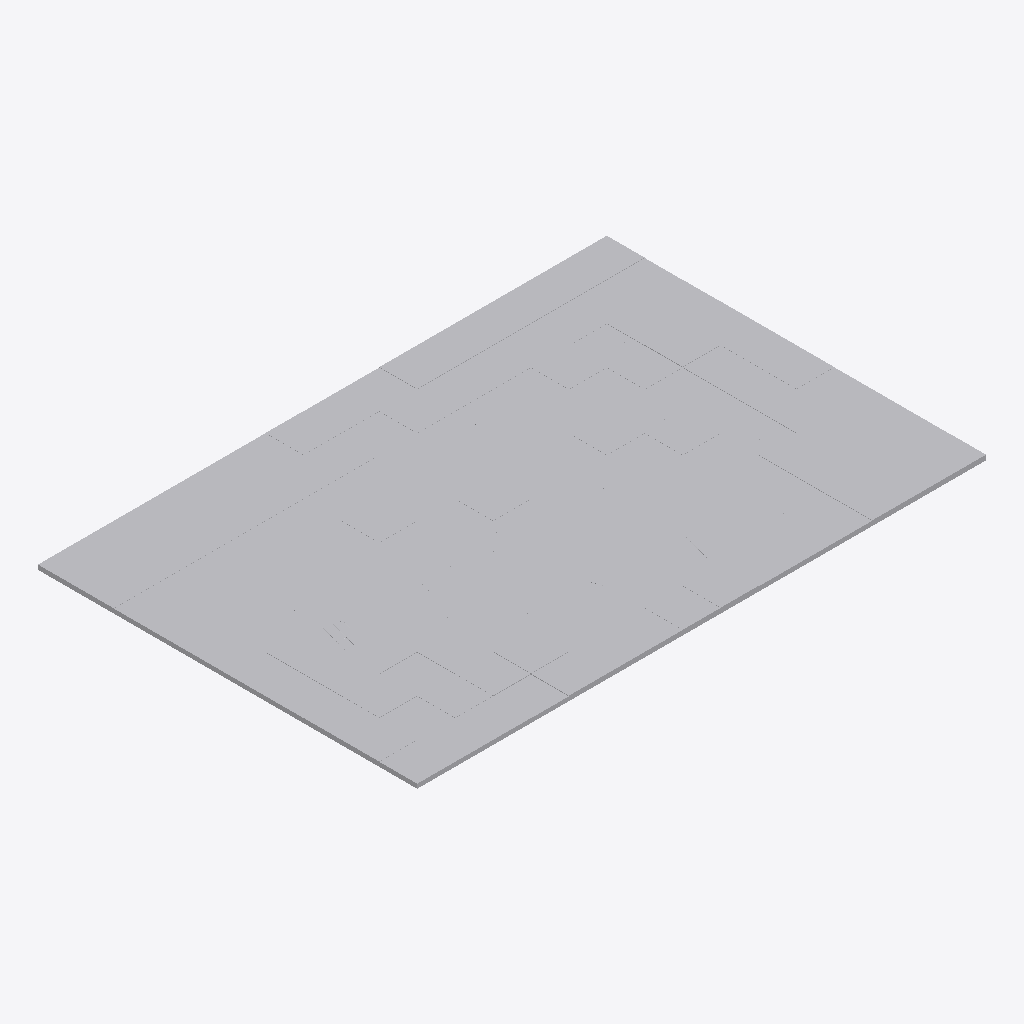
Isometric view of an IFC building model (IFC-SPF (STEP), schema IFC4X3, length unit millimetre), seen from the south-west, elements coloured by IFC class (only those large enough to see are counted): 208 other elements (light grey).
Extent 1.5 m × 1.0 m × 0.0 m (x, y, z). Elements (4572): 1804 IfcPipeSegment, 1724 IfcDistributionChamberElement, 1044 IfcGeotechnicalStratum.

HEADER;
FILE_DESCRIPTION(('ViewDefinition [CoordinationView]'),'2;1');
FILE_NAME('','2026-11-13T14:16:30',(''),(''),'IfcOpenShell 0.9.0post1+b5e509b','IfcOpenShell 0.9.0post1+b5e509b','');
FILE_SCHEMA(('IFC4X3'));
ENDSEC;
DATA;
#1=IFCPROJECT('3tDLxTIGv43vGXoTYjNiQ0',$,'AGV Hackathon – sewer network Jan de Jonghstraat',$,$,$,$,(#10),#5);
#14=IFCSITE('1nppuTr$DFZPasDNWQYErd',$,'Bos en Lommer – Jan de Jonghstraat catchment',$,$,#18,$,$,$,$,$,$,$,$);
#141571=IFCGEOTECHNICALSTRATUM('2KrSdrx$5FiRLsQxNF$mQZ',$,'made ground (fill)',$,$,#159992,#141576,$,.SOLID.);
#138626=IFCGEOTECHNICALSTRATUM('092kI_aMT2jxkkcb4jmM_T',$,'made ground (fill)',$,$,#163382,#138631,$,.SOLID.);
#140032=IFCGEOTECHNICALSTRATUM('2xpGpXanH459t$TwsvNW$i',$,'made ground (fill)',$,$,#164017,#140037,$,.SOLID.);
#132964=IFCGEOTECHNICALSTRATUM('36md4p50LAyuDiTbJM7uL1',$,'made ground (fill)',$,$,#160742,#132969,$,.SOLID.);
#131634=IFCGEOTECHNICALSTRATUM('3BK5c0Rc91QOKkYLLGNtx9',$,'made ground (fill)',$,$,#160432,#131639,$,.SOLID.);
#135548=IFCGEOTECHNICALSTRATUM('0kos5ulNTBDuzVB$URWjGy',$,'made ground (fill)',$,$,#161032,#135553,$,.SOLID.);
#137049=IFCGEOTECHNICALSTRATUM('16UNPStfH8axA0o9oDUymK',$,'made ground (fill)',$,$,#162027,#137054,$,.SOLID.);
#123293=IFCGEOTECHNICALSTRATUM('1vZ7Coza1FKBelw7pnXuJQ',$,'made ground (fill)',$,$,#162242,#123298,$,.SOLID.);
#128157=IFCGEOTECHNICALSTRATUM('2Pofy01bX2KvYauzlZUPpY',$,'made ground (fill)',$,$,#161587,#128162,$,.SOLID.);
#124148=IFCGEOTECHNICALSTRATUM('17paWDg$z0NOj7kHsXSnWP',$,'made ground (fill)',$,$,#160622,#124153,$,.SOLID.);
#129354=IFCGEOTECHNICALSTRATUM('1zFhZSn9zFLBhwplMeqaTW',$,'made ground (fill)',$,$,#161357,#129359,$,.SOLID.);
#130437=IFCGEOTECHNICALSTRATUM('3R$CTCFJr8xBsfRRbg$ngY',$,'made ground (fill)',$,$,#160677,#130442,$,.SOLID.);
#141020=IFCGEOTECHNICALSTRATUM('2D8V$MoJ9DUgJnq4wwbJct',$,'made ground (fill)',$,$,#162892,#141025,$,.SOLID.);
#124015=IFCGEOTECHNICALSTRATUM('0DOFGBTt10sfUzK5nTJ2VF',$,'made ground (fill)',$,$,#160062,#124020,$,.SOLID.);
#124243=IFCGEOTECHNICALSTRATUM('2yW3p7oZr8IAFg2wm$lE33',$,'made ground (fill)',$,$,#161002,#124248,$,.SOLID.);
#125801=IFCGEOTECHNICALSTRATUM('0pL$y5y6j8p97_A5n0HRcd',$,'made ground (fill)',$,$,#162232,#125806,$,.SOLID.);
#123464=IFCGEOTECHNICALSTRATUM('1PZT5GeAj1uQ98sXF3MTHl',$,'made ground (fill)',$,$,#162962,#123469,$,.SOLID.);
#128271=IFCGEOTECHNICALSTRATUM('3HsSPjvaP3Owp8V$K9A1Rv',$,'made ground (fill)',$,$,#162062,#128276,$,.SOLID.);
#123920=IFCGEOTECHNICALSTRATUM('36eYI$u690Yxk2vseqEzEb',$,'made ground (fill)',$,$,#159662,#123925,$,.SOLID.);
#124433=IFCGEOTECHNICALSTRATUM('0OhAE5fxP6JwY4agLzLhhf',$,'made ground (fill)',$,$,#161757,#124438,$,.SOLID.);
#123844=IFCGEOTECHNICALSTRATUM('1nG9TjNHH1xgcPpKXAcKFi',$,'made ground (fill)',$,$,#159342,#123849,$,.SOLID.);
#126960=IFCGEOTECHNICALSTRATUM('3HL46hcU9EguM1zd6yWaYq',$,'made ground (fill)',$,$,#161827,#126965,$,.SOLID.);
#134256=IFCGEOTECHNICALSTRATUM('3WQlEcnM997xevsFh2XdrL',$,'made ground (fill)',$,$,#160887,#134261,$,.SOLID.);
#127131=IFCGEOTECHNICALSTRATUM('0VgwcB_jL3uADLyNQQo83c',$,'made ground (fill)',$,$,#162547,#127136,$,.SOLID.);
#135396=IFCGEOTECHNICALSTRATUM('3EtCfcqeDCnPpd73B3VQFH',$,'made ground (fill)',$,$,#160417,#135401,$,.SOLID.);
#123559=IFCGEOTECHNICALSTRATUM('0hcEE56Uz3dP8iEgNa2m8F',$,'made ground (fill)',$,$,#163362,#123564,$,.SOLID.);
#123749=IFCGEOTECHNICALSTRATUM('04EES1QN51QAtNq8iVPzze',$,'made ground (fill)',$,$,#164162,#123754,$,.SOLID.);
#125934=IFCGEOTECHNICALSTRATUM('1iTcaqFl194xNKgymMgf8o',$,'made ground (fill)',$,$,#162792,#125939,$,.SOLID.);
#131520=IFCGEOTECHNICALSTRATUM('2EAxfJmXj2Het98rncRL5s',$,'made ground (fill)',$,$,#159952,#131525,$,.SOLID.);
#132375=IFCGEOTECHNICALSTRATUM('3takqh9a5AwO9xf3VboQm9',$,'made ground (fill)',$,$,#163487,#132380,$,.SOLID.);
#138436=IFCGEOTECHNICALSTRATUM('1B6W_MHvXExhqOj0YiKF0G',$,'made ground (fill)',$,$,#162582,#138441,$,.SOLID.);
#142977=IFCGEOTECHNICALSTRATUM('00V7EqIO188f2_L7Xv9SWK',$,'made ground (fill)',$,$,#160627,#142982,$,.SOLID.);
#124737=IFCGEOTECHNICALSTRATUM('0R5cNbq4LEDgxrjiSBkdwv',$,'made ground (fill)',$,$,#163037,#124742,$,.SOLID.);
#124984=IFCGEOTECHNICALSTRATUM('0qqwrrc6TBjw_VtMgshTG3',$,'made ground (fill)',$,$,#164077,#124989,$,.SOLID.);
#126124=IFCGEOTECHNICALSTRATUM('2g4ptp5215eOq0IZk5IxdO',$,'made ground (fill)',$,$,#163592,#126129,$,.SOLID.);
#127207=IFCGEOTECHNICALSTRATUM('1A7eR7K4X3NhLcPy1ZQ6Ej',$,'peat',$,$,#162867,#127212,$,.SOLID.);
#129962=IFCGEOTECHNICALSTRATUM('0kfl88NeD7mAT6NzdFSkxT',$,'made ground (fill)',$,$,#163897,#129967,$,.SOLID.);
#136232=IFCGEOTECHNICALSTRATUM('1FWsDgQRf6HRprnLZcWa10',$,'made ground (fill)',$,$,#163872,#136237,$,.SOLID.);
#136916=IFCGEOTECHNICALSTRATUM('2MeaYZj5H5nfAyNPDu7f$j',$,'made ground (fill)',$,$,#161477,#136921,$,.SOLID.);
#140431=IFCGEOTECHNICALSTRATUM('1EuQkXzhrDxgyEncFGsWc8',$,'made ground (fill)',$,$,#160477,#140436,$,.SOLID.);
#140811=IFCGEOTECHNICALSTRATUM('1lUzCtBzPEk8rSCEq6PDaW',$,'made ground (fill)',$,$,#162012,#140816,$,.SOLID.);
#142141=IFCGEOTECHNICALSTRATUM('1drdBz_D54Mw9GaoABFe9Y',$,'made ground (fill)',$,$,#162327,#142146,$,.SOLID.);
#123654=IFCGEOTECHNICALSTRATUM('158m_Egyf4QOGsHYiCP1QA',$,'made ground (fill)',$,$,#163762,#123659,$,.SOLID.);
#124889=IFCGEOTECHNICALSTRATUM('3Izv$7idn5QQr0ZmbqHmUl',$,'made ground (fill)',$,$,#163677,#124894,$,.SOLID.);
#133990=IFCGEOTECHNICALSTRATUM('0WYKG7A1X4p99eOM5FLDA4',$,'made ground (fill)',$,$,#159782,#133995,$,.SOLID.);
#137657=IFCGEOTECHNICALSTRATUM('0l0F5HMnbBLRfjQ0MVnymk',$,'made ground (fill)',$,$,#159367,#137662,$,.SOLID.);
#138170=IFCGEOTECHNICALSTRATUM('1YUFC3hcz3NfhTBpEWG73A',$,'made ground (fill)',$,$,#161472,#138175,$,.SOLID.);
#139424=IFCGEOTECHNICALSTRATUM('0IA74k_$zElQ1Ks07fnqMh',$,'made ground (fill)',$,$,#161467,#139429,$,.SOLID.);
#139861=IFCGEOTECHNICALSTRATUM('0vlHJmHjn3Igc6v1K321fG',$,'made ground (fill)',$,$,#163297,#139866,$,.SOLID.);
#140602=IFCGEOTECHNICALSTRATUM('37nn_8E3PFVRRBkGdposzo',$,'made ground (fill)',$,$,#161162,#140607,$,.SOLID.);
#138930=IFCGEOTECHNICALSTRATUM('2GS53oDtL3ZRsc6xeX6tMx',$,'made ground (fill)',$,$,#159442,#138935,$,.SOLID.);
#141476=IFCGEOTECHNICALSTRATUM('3X0vbHa8b36ep_OXwlGVxc',$,'made ground (fill)',$,$,#159592,#141481,$,.SOLID.);
#135244=IFCGEOTECHNICALSTRATUM('0GspAmSXf3Gh606ogsP3cl',$,'made ground (fill)',$,$,#159777,#135249,$,.SOLID.);
#129107=IFCGEOTECHNICALSTRATUM('2O5liE57HE_ugrT3UPcpj6',$,'made ground (fill)',$,$,#160362,#129112,$,.SOLID.);
#125497=IFCGEOTECHNICALSTRATUM('0u7cC$AcP9W8VCLfp7E4tU',$,'made ground (fill)',$,$,#160997,#125502,$,.SOLID.);
#126694=IFCGEOTECHNICALSTRATUM('1PU2r3tPX6uwWxy3PkNKkU',$,'made ground (fill)',$,$,#160767,#126699,$,.SOLID.);
#127948=IFCGEOTECHNICALSTRATUM('0gyFeVFMPAtvcj9h3vhhRw',$,'made ground (fill)',$,$,#160762,#127953,$,.SOLID.);
#130209=IFCGEOTECHNICALSTRATUM('3ksVH1X9j929_O6kWVt0u3',$,'made ground (fill)',$,$,#159717,#130214,$,.SOLID.);
#131425=IFCGEOTECHNICALSTRATUM('0YVMoDpn52$PXYXJgDeyap',$,'made ground (fill)',$,$,#159552,#131430,$,.SOLID.);
#136726=IFCGEOTECHNICALSTRATUM('1s_x7tlRX2fwlNCM5qTspg',$,'made ground (fill)',$,$,#160727,#136731,$,.SOLID.);
#138778=IFCGEOTECHNICALSTRATUM('3fjL1WL1T6mA_rpaBwexcN',$,'made ground (fill)',$,$,#164022,#138783,$,.SOLID.);
#142369=IFCGEOTECHNICALSTRATUM('3N91zsje9DihjVqp3AKZw9',$,'made ground (fill)',$,$,#163287,#142374,$,.SOLID.);
#139690=IFCGEOTECHNICALSTRATUM('0zrpVcmCb7ZvklSDx7jP5m',$,'made ground (fill)',$,$,#162577,#139695,$,.SOLID.);
#125231=IFCGEOTECHNICALSTRATUM('1BxWLFbIL40OE1pRPQWRvn',$,'made ground (fill)',$,$,#159897,#125236,$,.SOLID.);
#126485=IFCGEOTECHNICALSTRATUM('2YwLNpEHnBvej1R$_d3Mct',$,'made ground (fill)',$,$,#159892,#126490,$,.SOLID.);
#126827=IFCGEOTECHNICALSTRATUM('2Hg7DS5wzEk8LDcYFRlgoh',$,'made ground (fill)',$,$,#161292,#126832,$,.SOLID.);
#127663=IFCGEOTECHNICALSTRATUM('19C04tt4H4Gh6DvRNvPLXw',$,'made ground (fill)',$,$,#159567,#127668,$,.SOLID.);
#128043=IFCGEOTECHNICALSTRATUM('25q9M1M7L1OvrYvqlmy57d',$,'made ground (fill)',$,$,#161137,#128048,$,.SOLID.);
#128784=IFCGEOTECHNICALSTRATUM('1FIH19r0L7Gw20QMAdr4_G',$,'made ground (fill)',$,$,#164222,#128789,$,.SOLID.);
#129221=IFCGEOTECHNICALSTRATUM('2Em9WdCK58s8Z1jWMb8zuv',$,'made ground (fill)',$,$,#160832,#129226,$,.SOLID.);
#130323=IFCGEOTECHNICALSTRATUM('1Pwhi2yqr5geDabs_HJIZf',$,'made ground (fill)',$,$,#160197,#130328,$,.SOLID.);
#133724=IFCGEOTECHNICALSTRATUM('227$qGfxLCyBI6BZd9lodQ',$,'made ground (fill)',$,$,#163882,#133729,$,.SOLID.);
#134161=IFCGEOTECHNICALSTRATUM('31U79c6uX7NPTxHNFDS6fP',$,'made ground (fill)',$,$,#160502,#134166,$,.SOLID.);
#134617=IFCGEOTECHNICALSTRATUM('0AdYns31H7ee9IdGGWhDRt',$,'made ground (fill)',$,$,#162357,#134622,$,.SOLID.);
#134750=IFCGEOTECHNICALSTRATUM('2WpaepQjjFj9PLRdQhUx5A',$,'made ground (fill)',$,$,#162917,#134755,$,.SOLID.);
#134845=IFCGEOTECHNICALSTRATUM('0wgCsZpg930x6zd9BFBY2l',$,'made ground (fill)',$,$,#163317,#134850,$,.SOLID.);
#135814=IFCGEOTECHNICALSTRATUM('0l2HxJttT668_HbQ1ffJDc',$,'made ground (fill)',$,$,#162112,#135819,$,.SOLID.);
#137391=IFCGEOTECHNICALSTRATUM('0Ih7gg2cLFrBCf3VFj70sm',$,'made ground (fill)',$,$,#163467,#137396,$,.SOLID.);
#138018=IFCGEOTECHNICALSTRATUM('3yz4vYb1H7kQfz8ztQHnNw',$,'made ground (fill)',$,$,#160872,#138023,$,.SOLID.);
#141780=IFCGEOTECHNICALSTRATUM('3dbqAmgA1369kTlW1uPCYT',$,'made ground (fill)',$,$,#160857,#141785,$,.SOLID.);
#125687=IFCGEOTECHNICALSTRATUM('3j8VmY5bv1ahwEg6PyAi0Z',$,'made ground (fill)',$,$,#161752,#125692,$,.SOLID.);
#127796=IFCGEOTECHNICALSTRATUM('19s$DVI4n25vXLzrkAWrec',$,'made ground (fill)',$,$,#160127,#127801,$,.SOLID.);
#128632=IFCGEOTECHNICALSTRATUM('1js4TJzrzANPo3YJObWof3',$,'made ground (fill)',$,$,#163582,#128637,$,.SOLID.);
#128955=IFCGEOTECHNICALSTRATUM('0RbP1bWI9Er8c6u1E5HU2M',$,'made ground (fill)',$,$,#159722,#128960,$,.SOLID.);
#129639=IFCGEOTECHNICALSTRATUM('1xWOUfKY1DNxWv$xEjBMTX',$,'made ground (fill)',$,$,#162537,#129644,$,.SOLID.);
#131007=IFCGEOTECHNICALSTRATUM('1ARTs3HYH2GeabgdeROvQz',$,'made ground (fill)',$,$,#163012,#131012,$,.SOLID.);
#131330=IFCGEOTECHNICALSTRATUM('1ZppSZfeH5gA3KR9aVzw1K',$,'made ground (fill)',$,$,#164372,#131335,$,.SOLID.);
#132128=IFCGEOTECHNICALSTRATUM('0_bHKNjgb6bhbfW0GnPvP5',$,'made ground (fill)',$,$,#162447,#132133,$,.SOLID.);
#132850=IFCGEOTECHNICALSTRATUM('2K0c8epdz3H8odJxqUOkve',$,'made ground (fill)',$,$,#160267,#132855,$,.SOLID.);
#133458=IFCGEOTECHNICALSTRATUM('1kahnsJc93rgbuwe7bBN7p',$,'made ground (fill)',$,$,#162762,#133463,$,.SOLID.);
#133553=IFCGEOTECHNICALSTRATUM('0RVTzpy211FhtLbyOIkxQA',$,'made ground (fill)',$,$,#163162,#133558,$,.SOLID.);
#134940=IFCGEOTECHNICALSTRATUM('0lQrKnKAHCTBzHJjP95hPS',$,'made ground (fill)',$,$,#163717,#134945,$,.SOLID.);
#135928=IFCGEOTECHNICALSTRATUM('2YyAxTD0PDNhk3ncynarR9',$,'made ground (fill)',$,$,#162592,#135933,$,.SOLID.);
#136042=IFCGEOTECHNICALSTRATUM('2Qt$4d8OP81B_HK8f72lXV',$,'made ground (fill)',$,$,#163072,#136047,$,.SOLID.);
#136536=IFCGEOTECHNICALSTRATUM('2lYE9iurPDiP7MEqdbQFg4',$,'made ground (fill)',$,$,#159932,#136541,$,.SOLID.);
#138322=IFCGEOTECHNICALSTRATUM('21wkIWVKrEWBHronV6V955',$,'made ground (fill)',$,$,#162102,#138327,$,.SOLID.);
#140279=IFCGEOTECHNICALSTRATUM('1fa5yAYHr73RTzsqUrJwvW',$,'made ground (fill)',$,$,#159837,#140284,$,.SOLID.);
#141191=IFCGEOTECHNICALSTRATUM('2OW5pJpJ5FRwPIKV010Oef',$,'made ground (fill)',$,$,#163612,#141196,$,.SOLID.);
#141913=IFCGEOTECHNICALSTRATUM('3h3y1fqVTFXfVJ0pZbUVjl',$,'made ground (fill)',$,$,#161382,#141918,$,.SOLID.);
#125326=IFCGEOTECHNICALSTRATUM('0sput9aAj9cx3GoqyqJEEi',$,'made ground (fill)',$,$,#160297,#125331,$,.SOLID.);
#126580=IFCGEOTECHNICALSTRATUM('2tDWcUuqfBm865h5wviv8n',$,'made ground (fill)',$,$,#160292,#126585,$,.SOLID.);
#127530=IFCGEOTECHNICALSTRATUM('2QgNQbVp56AuwZ2Q_Xj8qQ',$,'made ground (fill)',$,$,#164227,#127535,$,.SOLID.);
#129829=IFCGEOTECHNICALSTRATUM('1j04krumrCvABZevhHQyeV',$,'made ground (fill)',$,$,#163337,#129834,$,.SOLID.);
#130893=IFCGEOTECHNICALSTRATUM('1kn0X_zcz3B8KMvj6qbi1i',$,'made ground (fill)',$,$,#162532,#130898,$,.SOLID.);
#132261=IFCGEOTECHNICALSTRATUM('2uRQNWQF51V9slnc61ElzE',$,'made ground (fill)',$,$,#163007,#132266,$,.SOLID.);
#134465=IFCGEOTECHNICALSTRATUM('0d39tOx9LECuD6gS7yyOKQ',$,'made ground (fill)',$,$,#161717,#134470,$,.SOLID.);
#135073=IFCGEOTECHNICALSTRATUM('1NN1gM_UL7Yel0ishF$OlZ',$,'made ground (fill)',$,$,#164277,#135078,$,.SOLID.);
#132622=IFCGEOTECHNICALSTRATUM('3mQ8oFtND0GPzD6Tuf0vjs',$,'made ground (fill)',$,$,#159307,#132627,$,.SOLID.);
#133838=IFCGEOTECHNICALSTRATUM('0rAkiMAJT9cxU6Sbrvhb$I',$,'made ground (fill)',$,$,#164362,#133843,$,.SOLID.);
#137505=IFCGEOTECHNICALSTRATUM('1im$07AoPAJxXlrCKQF54N',$,'made ground (fill)',$,$,#163947,#137510,$,.SOLID.);
#126352=IFCGEOTECHNICALSTRATUM('2XBvHuF15299UqGyf2mKgp',$,'made ground (fill)',$,$,#159332,#126357,$,.SOLID.);
#139310=IFCGEOTECHNICALSTRATUM('0SbC4Sss93Qg9am9ueOiEK',$,'made ground (fill)',$,$,#161017,#139315,$,.SOLID.);
#135681=IFCGEOTECHNICALSTRATUM('1BSL$NsRbAiRRy66bxh8Lo',$,'made ground (fill)',$,$,#161557,#135686,$,.SOLID.);
#142673=IFCGEOTECHNICALSTRATUM('2PyBNXMvT6TejOWpw0KOe6',$,'made ground (fill)',$,$,#159347,#142678,$,.SOLID.);
#130095=IFCGEOTECHNICALSTRATUM('0kmtoBLIn7rBMASsFjNSGl',$,'made ground (fill)',$,$,#159237,#130100,$,.SOLID.);
#133268=IFCGEOTECHNICALSTRATUM('0bGHZ_v3z9Yw4PTHQxLvD5',$,'made ground (fill)',$,$,#161962,#133273,$,.SOLID.);
#139177=IFCGEOTECHNICALSTRATUM('3z1ey4x6P13e9eDe78$VVT',$,'made ground (fill)',$,$,#160482,#139182,$,.SOLID.);
#140146=IFCGEOTECHNICALSTRATUM('3TOXRGmBPCiPRgPhiZqZpV',$,'made ground (fill)',$,$,#159277,#140151,$,.SOLID.);
#141343=IFCGEOTECHNICALSTRATUM('0svbmIzzz89hJ$TJ5ZEEnM',$,'made ground (fill)',$,$,#164252,#141348,$,.SOLID.);
#142844=IFCGEOTECHNICALSTRATUM('27IdwRoezAvBltO0j12gFz',$,'made ground (fill)',$,$,#160067,#142849,$,.SOLID.);
#129715=IFCGEOTECHNICALSTRATUM('2rCGgVbb10Wv8rEnXU$xVd',$,'made ground (fill)',$,$,#162857,#129720,$,.SOLID.);
#132033=IFCGEOTECHNICALSTRATUM('1EWM9VLXf3AOW2Sp78S6K_',$,'made ground (fill)',$,$,#162047,#132038,$,.SOLID.);
#132470=IFCGEOTECHNICALSTRATUM('00mh5zKv9DzRgx0dm9yluC',$,'made ground (fill)',$,$,#163887,#132475,$,.SOLID.);
#132736=IFCGEOTECHNICALSTRATUM('0TcWa29BT1Sg7A8q1XQ1Gl',$,'made ground (fill)',$,$,#159787,#132741,$,.SOLID.);
#142540=IFCGEOTECHNICALSTRATUM('2t9xVQrlH2DwDVbyKGk9Lh',$,'made ground (fill)',$,$,#164007,#142545,$,.SOLID.);
#124585=IFCGEOTECHNICALSTRATUM('3a4jEbz7XEqPOrfYzEmjlL',$,'made ground (fill)',$,$,#162397,#124590,$,.SOLID.);
#127454=IFCGEOTECHNICALSTRATUM('2qlBoI6ejDK9aR_gN1gEYX',$,'made ground (fill)',$,$,#163907,#127459,$,.SOLID.);
#130779=IFCGEOTECHNICALSTRATUM('2Af17Fnm1AnBjHSkr6LfiY',$,'made ground (fill)',$,$,#162052,#130784,$,.SOLID.);
#131159=IFCGEOTECHNICALSTRATUM('1DzKWBfp9CkwpGx6UGDZp8',$,'made ground (fill)',$,$,#163652,#131164,$,.SOLID.);
#133648=IFCGEOTECHNICALSTRATUM('3HYAgc1S17BB9U06OTAMKg',$,'made ground (fill)',$,$,#163562,#133653,$,.SOLID.);
#136346=IFCGEOTECHNICALSTRATUM('35LXOmH89DouCItwPOSKNK',$,'made ground (fill)',$,$,#164352,#136351,$,.SOLID.);
#137201=IFCGEOTECHNICALSTRATUM('2HB9zI0_HEIBco0plyOefR',$,'made ground (fill)',$,$,#162667,#137206,$,.SOLID.);
#141666=IFCGEOTECHNICALSTRATUM('3fX1uFKvLBTeNv3ULE1EBO',$,'made ground (fill)',$,$,#160392,#141671,$,.SOLID.);
#125098=IFCGEOTECHNICALSTRATUM('1keIj502L7yu0zUFR5oxTv',$,'made ground (fill)',$,$,#159337,#125103,$,.SOLID.);
#128480=IFCGEOTECHNICALSTRATUM('3cIaPJeB51SQxbcKmO9sok',$,'made ground (fill)',$,$,#162942,#128485,$,.SOLID.);
#139595=IFCGEOTECHNICALSTRATUM('1TPaRG95zCk8OJ9$t6P3YN',$,'made ground (fill)',$,$,#162177,#139600,$,.SOLID.);
#128575=IFCGEOTECHNICALSTRATUM('2bs7P8hUj6YQnPt1vEeH_s',$,'made ground (fill)',$,$,#163342,#128580,$,.SOLID.);
#130551=IFCGEOTECHNICALSTRATUM('3XtrWwJIL779RqKDw5ynbY',$,'made ground (fill)',$,$,#161127,#130556,$,.SOLID.);
#131805=IFCGEOTECHNICALSTRATUM('1RyIAipLvB$ObFxpbbiZLi',$,'made ground (fill)',$,$,#161122,#131810,$,.SOLID.);
#128385=IFCGEOTECHNICALSTRATUM('2td3r4_DXCLfYXFVluClEd',$,'made ground (fill)',$,$,#162542,#128390,$,.SOLID.);
#129449=IFCGEOTECHNICALSTRATUM('1U7An9m3f1eBk1vyUk_0g_',$,'made ground (fill)',$,$,#161737,#129454,$,.SOLID.);
#130703=IFCGEOTECHNICALSTRATUM('1Eam0Rw7zDePSDbHOxRrbx',$,'made ground (fill)',$,$,#161732,#130708,$,.SOLID.);
#137828=IFCGEOTECHNICALSTRATUM('1uttCeRc97$Oma4EpJZt0I',$,'made ground (fill)',$,$,#160087,#137833,$,.SOLID.);
#139025=IFCGEOTECHNICALSTRATUM('13yIWez6r6NxXag2T9IzSd',$,'made ground (fill)',$,$,#159842,#139030,$,.SOLID.);
#129563=IFCGEOTECHNICALSTRATUM('0_u_SbhMr8xgtG8kqYxB1_',$,'made ground (fill)',$,$,#162217,#129568,$,.SOLID.);
#127359=IFCGEOTECHNICALSTRATUM('1nFGHAw$z5FRBq_bhuTmYo',$,'made ground (fill)',$,$,#163507,#127364,$,.SOLID.);
#126029=IFCGEOTECHNICALSTRATUM('1vjUGE9g98dh7ETcp3mglv',$,'peat',$,$,#163192,#126034,$,.SOLID.);
#133078=IFCGEOTECHNICALSTRATUM('1wHgw7MQ1ESxWC64P0oF83',$,'made ground (fill)',$,$,#161192,#133083,$,.SOLID.);
#134370=IFCGEOTECHNICALSTRATUM('01VSYwSnT6mv9ic$0LJYw0',$,'made ground (fill)',$,$,#161337,#134375,$,.SOLID.);
#126238=IFCGEOTECHNICALSTRATUM('04lGJm3Tb1u9O7rAZdD$ks',$,'made ground (fill)',$,$,#164072,#126243,$,.SOLID.);
#123217=IFCGEOTECHNICALSTRATUM('0NJdAzgmXFB9mG7$L3u5lY',$,'medium sand',$,$,#161922,#123222,$,.SOLID.);
#123882=IFCGEOTECHNICALSTRATUM('0K8IgOGGf1JRuJL9sRJQN2',$,'medium sand',$,$,#159502,#123887,$,.SOLID.);
#132907=IFCGEOTECHNICALSTRATUM('29bkIWjm107Rt23M8wCKHK',$,'clayey sand / loam',$,$,#160507,#132912,$,.SOLID.);
#123787=IFCGEOTECHNICALSTRATUM('2WngguX$55oRbQQWsAGFZX',$,'medium sand',$,$,#164322,#123792,$,.SOLID.);
#124167=IFCGEOTECHNICALSTRATUM('3ctjV3R$DCChqdh0U1ru9h',$,'clayey sand / loam',$,$,#160702,#124172,$,.SOLID.);
#131577=IFCGEOTECHNICALSTRATUM('1sYtUlpXnAAxSdesQq3oY0',$,'clayey sand / loam',$,$,#160192,#131582,$,.SOLID.);
#134199=IFCGEOTECHNICALSTRATUM('3I0t6yd$97sgqJqwlfBSLG',$,'clayey sand / loam',$,$,#160662,#134204,$,.SOLID.);
#123274=IFCGEOTECHNICALSTRATUM('1HBiqN5GD0ouc5qxAaLIGj',$,'peat',$,$,#162162,#123279,$,.SOLID.);
#123977=IFCGEOTECHNICALSTRATUM('0CxVqb06LE098WOWM2LJlY',$,'medium sand',$,$,#159902,#123982,$,.SOLID.);
#141514=IFCGEOTECHNICALSTRATUM('0Hy6$ZH2X8oevOdZnSt7lX',$,'medium sand',$,$,#159752,#141519,$,.SOLID.);
#123692=IFCGEOTECHNICALSTRATUM('00uhV7Gx1A2wfjSs9qyGxJ',$,'medium sand',$,$,#163922,#123697,$,.SOLID.);
#123597=IFCGEOTECHNICALSTRATUM('14MH60s5n7pPsH$zQiZvm6',$,'medium sand',$,$,#163522,#123602,$,.SOLID.);
#125744=IFCGEOTECHNICALSTRATUM('1QzKFzWNn3tQQdIFOWwIZU',$,'clayey sand / loam',$,$,#161992,#125749,$,.SOLID.);
#139880=IFCGEOTECHNICALSTRATUM('3I2AtO$sfERQxOQdZtdkWj',$,'clay',$,$,#163377,#139885,$,.SOLID.);
#136935=IFCGEOTECHNICALSTRATUM('0T2ZPmfBP7YvhWUv3hAJ97',$,'clay',$,$,#161552,#136940,$,.SOLID.);
ENDSEC;
